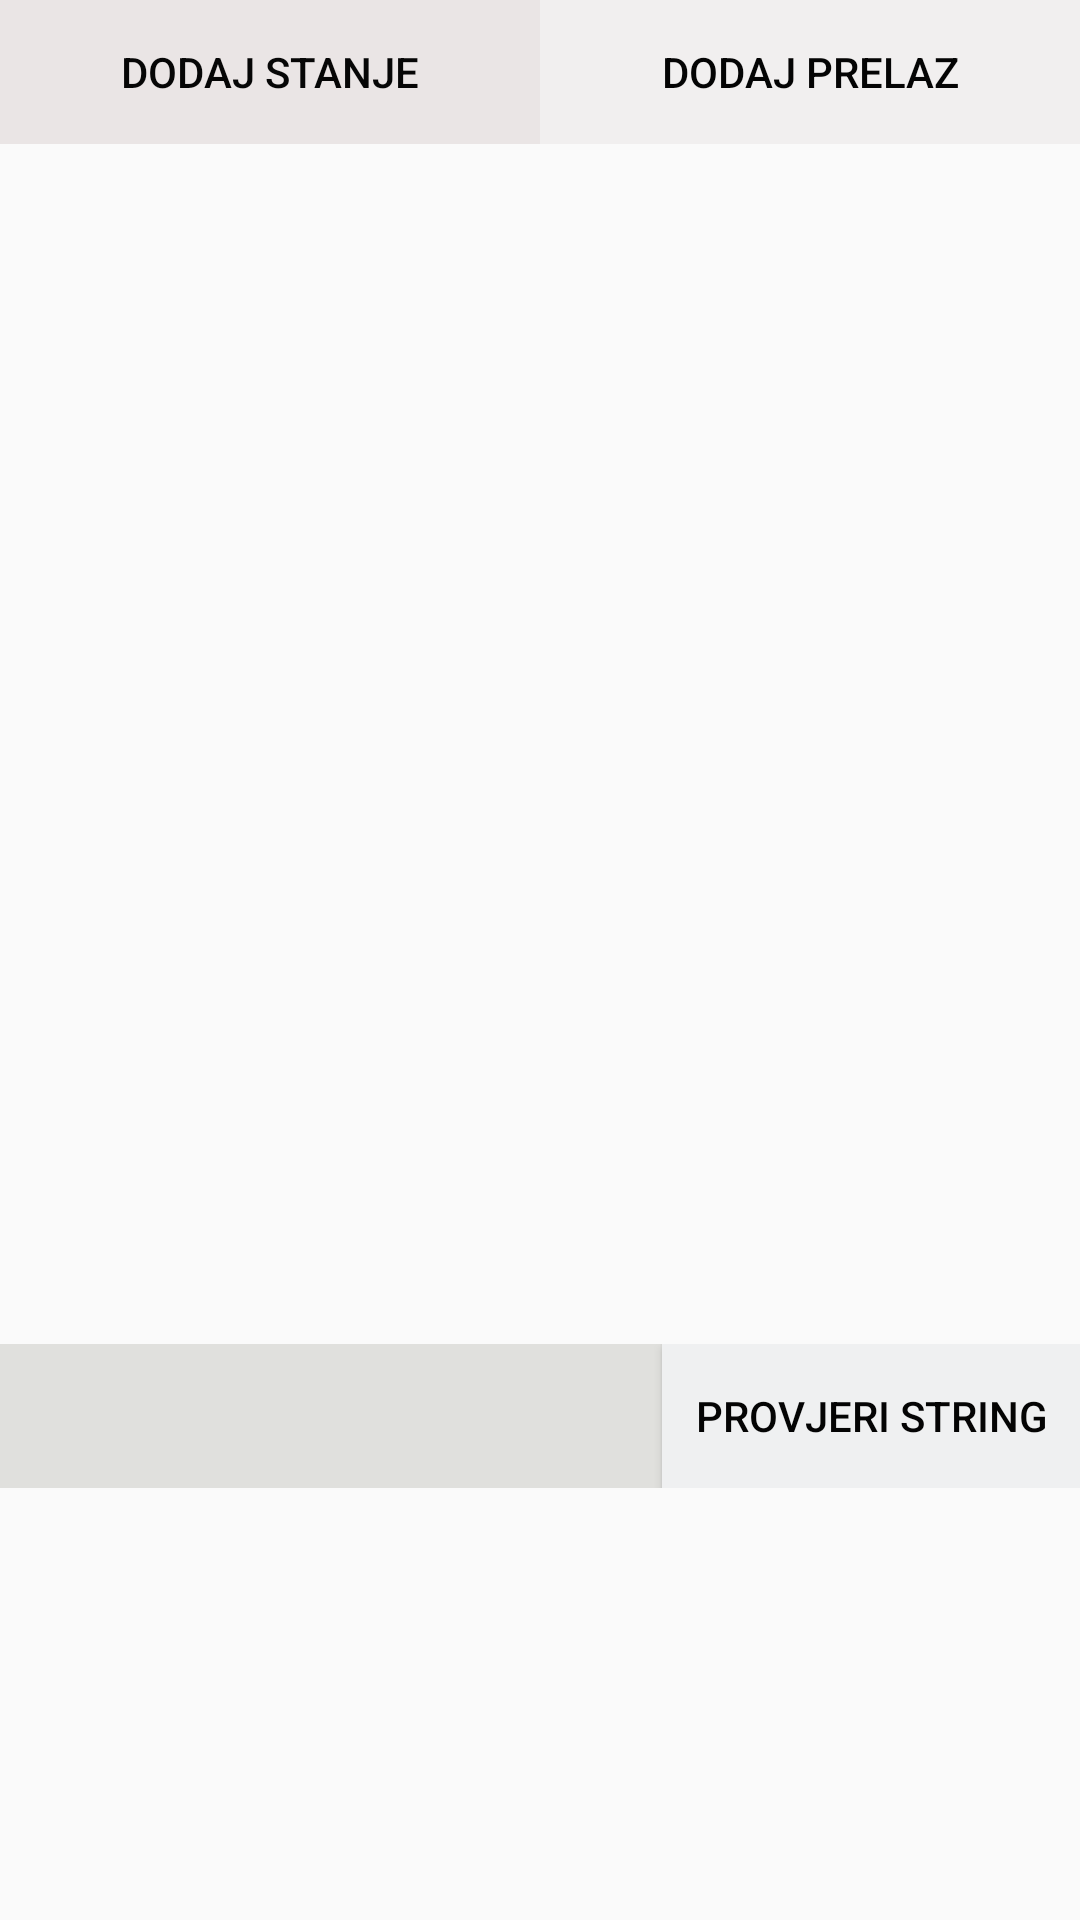

Layout XML and referenced resources for this Android screen:
<!-- AndroidManifest.xml: application theme AppTheme -->
<!-- res/layout/simulacija_activity_main.xml -->
<?xml version="1.0" encoding="utf-8"?>
<RelativeLayout xmlns:android="http://schemas.android.com/apk/res/android"
    xmlns:tools="http://schemas.android.com/tools"
    android:layout_width="match_parent"
    android:layout_height="match_parent"
    android:paddingBottom="@dimen/activity_vertical_margin"
    android:paddingLeft="@dimen/activity_horizontal_margin"
    android:paddingRight="@dimen/activity_horizontal_margin"
    android:paddingTop="@dimen/activity_vertical_margin"
    android:focusableInTouchMode="true"
    tools:context="com.example.adin.ka.MainActivitySimulacija">

    <ScrollView
        android:layout_height="match_parent"
        android:layout_width="match_parent"
        android:focusableInTouchMode="true">

        <RelativeLayout
            android:layout_width="wrap_content"
            android:layout_height="wrap_content"
            android:focusableInTouchMode="true">


    <LinearLayout
android:id="@+id/buttoni"
        android:layout_width="match_parent"
        android:layout_height="wrap_content"
        android:orientation="horizontal">

        <Button
            android:id="@+id/dodajKrug"
            android:layout_width="wrap_content"
            android:layout_height="wrap_content"
            android:text="Dodaj stanje"
            android:onClick="opcija1"
            android:background="#eae5e5"

            android:layout_weight="1"
            android:textColor="#060606"
             />

        <Button
            android:id="@+id/dodajGranu"
            android:layout_width="wrap_content"
            android:layout_height="wrap_content"
            android:text="Dodaj prelaz"
            android:visibility="visible"
            android:textColor="#040404"
            android:background="#f1efef"
            android:layout_weight="1"
            android:onClick="opcija2"
            android:layout_gravity="right"/>





    </LinearLayout>

<LinearLayout
    android:id="@+id/view"
    android:layout_width="match_parent"
    android:layout_height="400dp"
    android:layout_below="@id/buttoni"
    android:orientation="vertical">
</LinearLayout>
            <LinearLayout
                android:layout_width="match_parent"
                android:layout_height="wrap_content"
                android:layout_below="@id/view"
                android:id="@+id/unosStringa"
                >
                <EditText
                    android:id="@+id/unesiString"
                    android:layout_width="wrap_content"
                    android:layout_height="match_parent"
                    android:layout_weight="10"
                    android:background="#e0e0dd"
                     />
                <Button

                    android:layout_width="wrap_content"
                    android:layout_height="wrap_content"
                    android:text="Provjeri string"
                    android:visibility="visible"
                    android:textColor="#040404"
                    android:background="#eff0f1"
                    android:layout_weight="1"
android:onClick="provjeriString"
                    />

            </LinearLayout>
            <LinearLayout
                android:layout_width="match_parent"
                android:layout_height="match_parent"
                android:layout_below="@id/unosStringa">
                <TextView
                    android:layout_width="match_parent"
                    android:layout_height="match_parent"
                    android:visibility="gone"
                    android:id="@+id/prelazakStanja"
                    android:gravity="center"
                    />
            </LinearLayout>
</RelativeLayout>
    </ScrollView>



</RelativeLayout>
<!-- resources referenced by this layout -->
<resources>
  <style name="AppTheme" parent="Theme.AppCompat.Light.DarkActionBar">
          
          <item name="colorPrimary">@color/colorPrimary</item>
          <item name="colorPrimaryDark">@color/colorPrimaryDark</item>
          <item name="colorAccent">@color/colorAccent</item>
      </style>
  <color name="colorPrimary">#3F51B5</color>
  <color name="colorPrimaryDark">#303F9F</color>
  <color name="colorAccent">#FF4081</color>
</resources>
